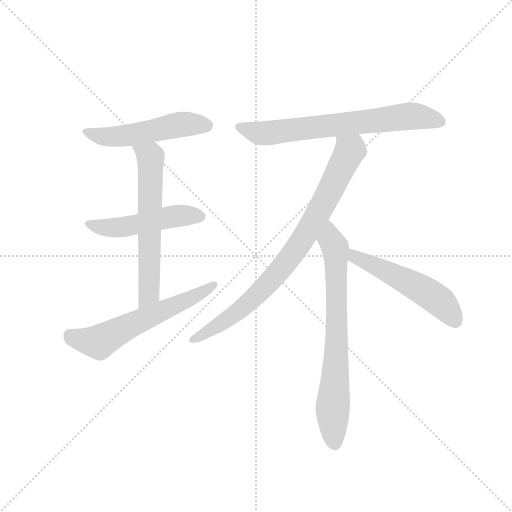
t = 0.00 s
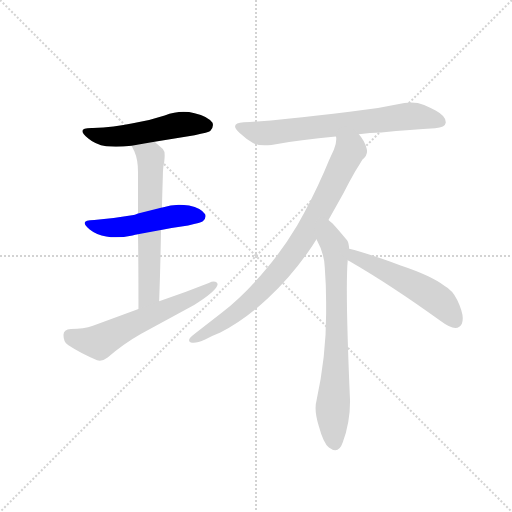
t = 1.28 s
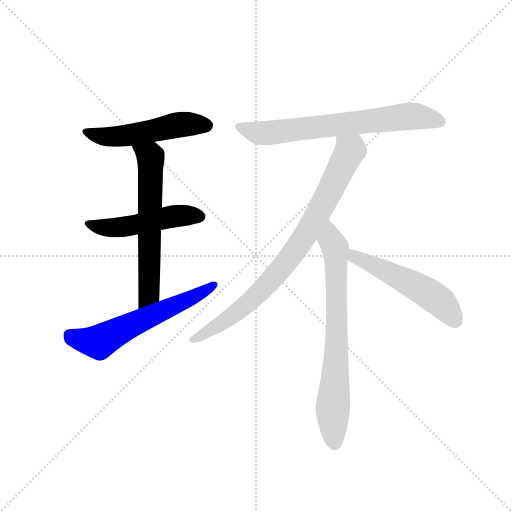
t = 2.55 s
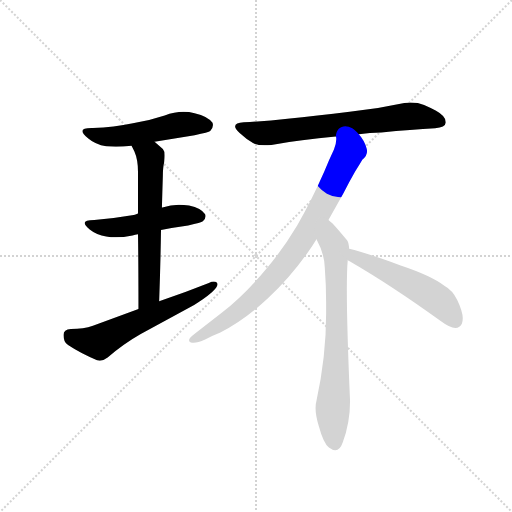
t = 3.83 s
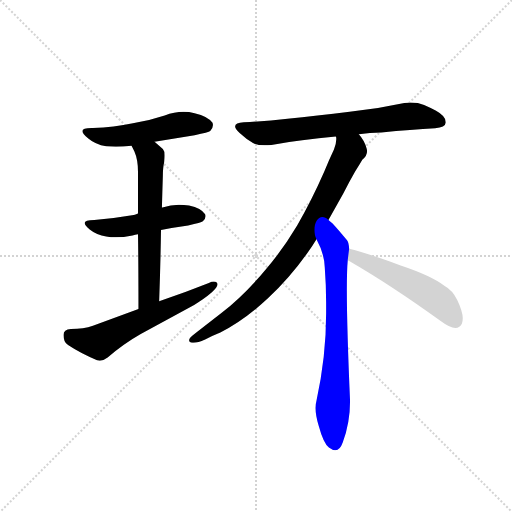
t = 5.10 s
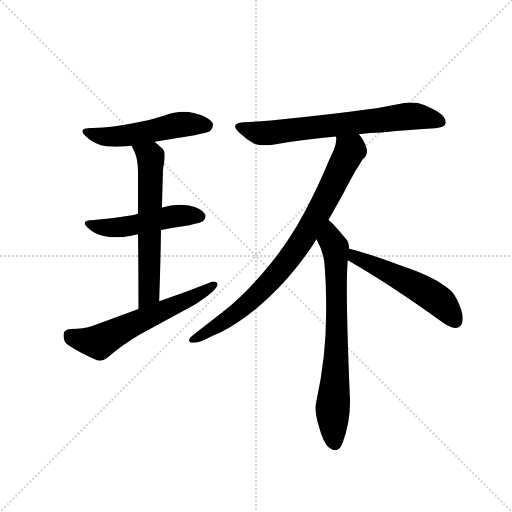
t = 6.38 s

The animated SVG that drew these frames (rendered in a browser with its animation timeline set to each time). Animation: 8 CSS @keyframes rules; one cycle of 6.38 s.

<svg version="1.1" viewBox="0 0 1024 1024" xmlns="http://www.w3.org/2000/svg">
  <g stroke="lightgray" stroke-dasharray="1,1" stroke-width="1" transform="scale(4, 4)">
    <line x1="0" y1="0" x2="256" y2="256"></line>
    <line x1="256" y1="0" x2="0" y2="256"></line>
    <line x1="128" y1="0" x2="128" y2="256"></line>
    <line x1="0" y1="128" x2="256" y2="128"></line>
  </g>
  <g transform="scale(0.92, -0.92) translate(60, -900)">
    <style type="text/css">
      
        @keyframes keyframes0 {
          from {
            stroke: blue;
            stroke-dashoffset: 523;
            stroke-width: 128;
          }
          63% {
            animation-timing-function: step-end;
            stroke: blue;
            stroke-dashoffset: 0;
            stroke-width: 128;
          }
          to {
            stroke: black;
            stroke-width: 1024;
          }
        }
        #make-me-a-hanzi-animation-0 {
          animation: keyframes0 0.6756184895833334s both;
          animation-delay: 0s;
          animation-timing-function: linear;
        }
      
        @keyframes keyframes1 {
          from {
            stroke: blue;
            stroke-dashoffset: 505;
            stroke-width: 128;
          }
          62% {
            animation-timing-function: step-end;
            stroke: blue;
            stroke-dashoffset: 0;
            stroke-width: 128;
          }
          to {
            stroke: black;
            stroke-width: 1024;
          }
        }
        #make-me-a-hanzi-animation-1 {
          animation: keyframes1 0.6609700520833334s both;
          animation-delay: 0.6756184895833334s;
          animation-timing-function: linear;
        }
      
        @keyframes keyframes2 {
          from {
            stroke: blue;
            stroke-dashoffset: 623;
            stroke-width: 128;
          }
          67% {
            animation-timing-function: step-end;
            stroke: blue;
            stroke-dashoffset: 0;
            stroke-width: 128;
          }
          to {
            stroke: black;
            stroke-width: 1024;
          }
        }
        #make-me-a-hanzi-animation-2 {
          animation: keyframes2 0.7569986979166666s both;
          animation-delay: 1.3365885416666667s;
          animation-timing-function: linear;
        }
      
        @keyframes keyframes3 {
          from {
            stroke: blue;
            stroke-dashoffset: 605;
            stroke-width: 128;
          }
          66% {
            animation-timing-function: step-end;
            stroke: blue;
            stroke-dashoffset: 0;
            stroke-width: 128;
          }
          to {
            stroke: black;
            stroke-width: 1024;
          }
        }
        #make-me-a-hanzi-animation-3 {
          animation: keyframes3 0.7423502604166666s both;
          animation-delay: 2.0935872395833335s;
          animation-timing-function: linear;
        }
      
        @keyframes keyframes4 {
          from {
            stroke: blue;
            stroke-dashoffset: 703;
            stroke-width: 128;
          }
          70% {
            animation-timing-function: step-end;
            stroke: blue;
            stroke-dashoffset: 0;
            stroke-width: 128;
          }
          to {
            stroke: black;
            stroke-width: 1024;
          }
        }
        #make-me-a-hanzi-animation-4 {
          animation: keyframes4 0.8221028645833334s both;
          animation-delay: 2.8359375s;
          animation-timing-function: linear;
        }
      
        @keyframes keyframes5 {
          from {
            stroke: blue;
            stroke-dashoffset: 842;
            stroke-width: 128;
          }
          73% {
            animation-timing-function: step-end;
            stroke: blue;
            stroke-dashoffset: 0;
            stroke-width: 128;
          }
          to {
            stroke: black;
            stroke-width: 1024;
          }
        }
        #make-me-a-hanzi-animation-5 {
          animation: keyframes5 0.9352213541666666s both;
          animation-delay: 3.6580403645833335s;
          animation-timing-function: linear;
        }
      
        @keyframes keyframes6 {
          from {
            stroke: blue;
            stroke-dashoffset: 737;
            stroke-width: 128;
          }
          71% {
            animation-timing-function: step-end;
            stroke: blue;
            stroke-dashoffset: 0;
            stroke-width: 128;
          }
          to {
            stroke: black;
            stroke-width: 1024;
          }
        }
        #make-me-a-hanzi-animation-6 {
          animation: keyframes6 0.8497721354166666s both;
          animation-delay: 4.59326171875s;
          animation-timing-function: linear;
        }
      
        @keyframes keyframes7 {
          from {
            stroke: blue;
            stroke-dashoffset: 534;
            stroke-width: 128;
          }
          63% {
            animation-timing-function: step-end;
            stroke: blue;
            stroke-dashoffset: 0;
            stroke-width: 128;
          }
          to {
            stroke: black;
            stroke-width: 1024;
          }
        }
        #make-me-a-hanzi-animation-7 {
          animation: keyframes7 0.6845703125s both;
          animation-delay: 5.443033854166667s;
          animation-timing-function: linear;
        }
      
    </style>
    
      <path d="M 276 592 L 363 606 Q 394 612 397 615 Q 403 621 403 628 Q 403 630 402 633 Q 393 647 363 654 Q 351 657 339 657 Q 319 657 298 649 Q 265 638 229 632 Q 188 623 142 622 L 139 622 Q 119 622 119 615 Q 119 609 132 599 Q 147 586 171 582 Q 180 581 192 581 Q 207 581 226 583 L 276 592 Z" fill="lightgray"></path>
    
      <path d="M 290 400 Q 319 406 349 410 Q 378 416 381 419 Q 387 425 387 430 Q 387 432 386 434 Q 378 447 351 453 Q 340 455 329 455 Q 311 455 293 449 L 292 449 L 240 436 Q 233 433 227 432 Q 188 425 145 422 Q 124 422 124 415 Q 124 410 135 401 Q 150 389 171 386 Q 181 384 192 384 Q 208 384 228 388 Q 234 390 240 391 L 290 400 Z" fill="lightgray"></path>
    
      <path d="M 286 245 Q 289 328 290 400 L 292 449 Q 293 486 294 517 Q 294 536 297 548 Q 298 556 298 562 Q 298 572 294 576 L 276 592 C 254 612 213 610 226 583 L 232 571 Q 240 553 240 526 L 240 436 L 240 391 Q 241 327 241 228 C 241 198 285 215 286 245 Z" fill="lightgray"></path>
    
      <path d="M 241 228 L 142 192 Q 122 185 94 185 Q 78 184 78 172 Q 78 156 88 150 Q 115 132 151 117 Q 154 116 157 116 Q 165 116 174 123 Q 209 153 246 174 L 362 237 Q 385 251 400 264 Q 413 276 413 282 L 413 283 Q 411 288 405 288 Q 400 288 394 285 Q 341 264 286 245 L 241 228 Z" fill="lightgray"></path>
    
      <path d="M 720 608 Q 744 612 769 612 Q 835 618 886 621 Q 908 623 909 633 L 909 635 Q 909 648 887 660 Q 878 665 862 672 Q 849 677 833 677 Q 826 677 819 676 Q 760 663 700 657 Q 628 648 565 642 Q 519 637 470 634 Q 451 633 451 625 Q 451 620 461 611 Q 475 598 490 589 Q 500 584 515 584 Q 522 584 530 585 Q 594 596 670 603 L 720 608 Z" fill="lightgray"></path>
    
      <path d="M 654 422 L 686 479 Q 700 506 712 527 Q 721 541 728 553 Q 738 561 738 571 Q 738 574 737 577 Q 732 595 720 608 C 703 632 672 633 670 603 Q 671 601 671 600 L 671 597 Q 671 588 666 575 Q 655 552 645 527 Q 616 461 586 410 Q 553 355 519 316 Q 473 260 422 220 L 364 175 Q 356 169 353 165 Q 351 162 351 160 Q 351 156 357 155 L 361 155 Q 370 155 386 162 Q 404 171 419 177 Q 472 204 523 252 Q 570 296 609 351 Q 619 365 628 380 L 654 422 Z" fill="lightgray"></path>
    
      <path d="M 699 359 Q 698 374 694 378 Q 675 401 663 414 Q 657 419 654 422 C 632 443 615 407 628 380 Q 645 349 646 319 Q 649 279 649 243 L 649 219 Q 649 125 628 29 Q 626 22 626 13 Q 626 -4 633 -26 Q 643 -63 655 -73 Q 663 -79 669 -79 Q 679 -79 685 -62 Q 701 -20 701 28 Q 694 188 694 269 Q 694 314 696 335 L 699 359 Z" fill="lightgray"></path>
    
      <path d="M 898 202 Q 918 187 930 187 Q 940 187 944 196 Q 946 201 946 208 Q 946 223 934 248 Q 924 269 906 279 Q 877 301 811 323 Q 738 350 699 359 C 670 366 671 352 696 335 Q 697 333 700 332 Q 790 280 898 202 Z" fill="lightgray"></path>
    
    
      <clipPath id="make-me-a-hanzi-clip-0">
        <path d="M 276 592 L 363 606 Q 394 612 397 615 Q 403 621 403 628 Q 403 630 402 633 Q 393 647 363 654 Q 351 657 339 657 Q 319 657 298 649 Q 265 638 229 632 Q 188 623 142 622 L 139 622 Q 119 622 119 615 Q 119 609 132 599 Q 147 586 171 582 Q 180 581 192 581 Q 207 581 226 583 L 276 592 Z"></path>
      </clipPath>
      <path clip-path="url(#make-me-a-hanzi-clip-0)" d="M 126 614 L 156 604 L 187 603 L 334 629 L 389 627" fill="none" id="make-me-a-hanzi-animation-0" stroke-dasharray="395 790" stroke-linecap="round"></path>
    
      <clipPath id="make-me-a-hanzi-clip-1">
        <path d="M 290 400 Q 319 406 349 410 Q 378 416 381 419 Q 387 425 387 430 Q 387 432 386 434 Q 378 447 351 453 Q 340 455 329 455 Q 311 455 293 449 L 292 449 L 240 436 Q 233 433 227 432 Q 188 425 145 422 Q 124 422 124 415 Q 124 410 135 401 Q 150 389 171 386 Q 181 384 192 384 Q 208 384 228 388 Q 234 390 240 391 L 290 400 Z"></path>
      </clipPath>
      <path clip-path="url(#make-me-a-hanzi-clip-1)" d="M 130 414 L 158 406 L 207 406 L 315 430 L 375 429" fill="none" id="make-me-a-hanzi-animation-1" stroke-dasharray="377 754" stroke-linecap="round"></path>
    
      <clipPath id="make-me-a-hanzi-clip-2">
        <path d="M 286 245 Q 289 328 290 400 L 292 449 Q 293 486 294 517 Q 294 536 297 548 Q 298 556 298 562 Q 298 572 294 576 L 276 592 C 254 612 213 610 226 583 L 232 571 Q 240 553 240 526 L 240 436 L 240 391 Q 241 327 241 228 C 241 198 285 215 286 245 Z"></path>
      </clipPath>
      <path clip-path="url(#make-me-a-hanzi-clip-2)" d="M 233 579 L 262 564 L 268 546 L 264 270 L 262 258 L 244 237" fill="none" id="make-me-a-hanzi-animation-2" stroke-dasharray="495 990" stroke-linecap="round"></path>
    
      <clipPath id="make-me-a-hanzi-clip-3">
        <path d="M 241 228 L 142 192 Q 122 185 94 185 Q 78 184 78 172 Q 78 156 88 150 Q 115 132 151 117 Q 154 116 157 116 Q 165 116 174 123 Q 209 153 246 174 L 362 237 Q 385 251 400 264 Q 413 276 413 282 L 413 283 Q 411 288 405 288 Q 400 288 394 285 Q 341 264 286 245 L 241 228 Z"></path>
      </clipPath>
      <path clip-path="url(#make-me-a-hanzi-clip-3)" d="M 92 172 L 105 164 L 156 156 L 375 261 L 407 283" fill="none" id="make-me-a-hanzi-animation-3" stroke-dasharray="477 954" stroke-linecap="round"></path>
    
      <clipPath id="make-me-a-hanzi-clip-4">
        <path d="M 720 608 Q 744 612 769 612 Q 835 618 886 621 Q 908 623 909 633 L 909 635 Q 909 648 887 660 Q 878 665 862 672 Q 849 677 833 677 Q 826 677 819 676 Q 760 663 700 657 Q 628 648 565 642 Q 519 637 470 634 Q 451 633 451 625 Q 451 620 461 611 Q 475 598 490 589 Q 500 584 515 584 Q 522 584 530 585 Q 594 596 670 603 L 720 608 Z"></path>
      </clipPath>
      <path clip-path="url(#make-me-a-hanzi-clip-4)" d="M 458 624 L 521 610 L 828 647 L 859 646 L 899 634" fill="none" id="make-me-a-hanzi-animation-4" stroke-dasharray="575 1150" stroke-linecap="round"></path>
    
      <clipPath id="make-me-a-hanzi-clip-5">
        <path d="M 654 422 L 686 479 Q 700 506 712 527 Q 721 541 728 553 Q 738 561 738 571 Q 738 574 737 577 Q 732 595 720 608 C 703 632 672 633 670 603 Q 671 601 671 600 L 671 597 Q 671 588 666 575 Q 655 552 645 527 Q 616 461 586 410 Q 553 355 519 316 Q 473 260 422 220 L 364 175 Q 356 169 353 165 Q 351 162 351 160 Q 351 156 357 155 L 361 155 Q 370 155 386 162 Q 404 171 419 177 Q 472 204 523 252 Q 570 296 609 351 Q 619 365 628 380 L 654 422 Z"></path>
      </clipPath>
      <path clip-path="url(#make-me-a-hanzi-clip-5)" d="M 676 603 L 700 571 L 592 370 L 541 304 L 471 234 L 398 182 L 357 161" fill="none" id="make-me-a-hanzi-animation-5" stroke-dasharray="714 1428" stroke-linecap="round"></path>
    
      <clipPath id="make-me-a-hanzi-clip-6">
        <path d="M 699 359 Q 698 374 694 378 Q 675 401 663 414 Q 657 419 654 422 C 632 443 615 407 628 380 Q 645 349 646 319 Q 649 279 649 243 L 649 219 Q 649 125 628 29 Q 626 22 626 13 Q 626 -4 633 -26 Q 643 -63 655 -73 Q 663 -79 669 -79 Q 679 -79 685 -62 Q 701 -20 701 28 Q 694 188 694 269 Q 694 314 696 335 L 699 359 Z"></path>
      </clipPath>
      <path clip-path="url(#make-me-a-hanzi-clip-6)" d="M 655 414 L 659 378 L 670 357 L 671 321 L 672 160 L 663 15 L 667 -64" fill="none" id="make-me-a-hanzi-animation-6" stroke-dasharray="609 1218" stroke-linecap="round"></path>
    
      <clipPath id="make-me-a-hanzi-clip-7">
        <path d="M 898 202 Q 918 187 930 187 Q 940 187 944 196 Q 946 201 946 208 Q 946 223 934 248 Q 924 269 906 279 Q 877 301 811 323 Q 738 350 699 359 C 670 366 671 352 696 335 Q 697 333 700 332 Q 790 280 898 202 Z"></path>
      </clipPath>
      <path clip-path="url(#make-me-a-hanzi-clip-7)" d="M 703 352 L 713 340 L 875 260 L 903 238 L 931 201" fill="none" id="make-me-a-hanzi-animation-7" stroke-dasharray="406 812" stroke-linecap="round"></path>
    
  </g>
</svg>
